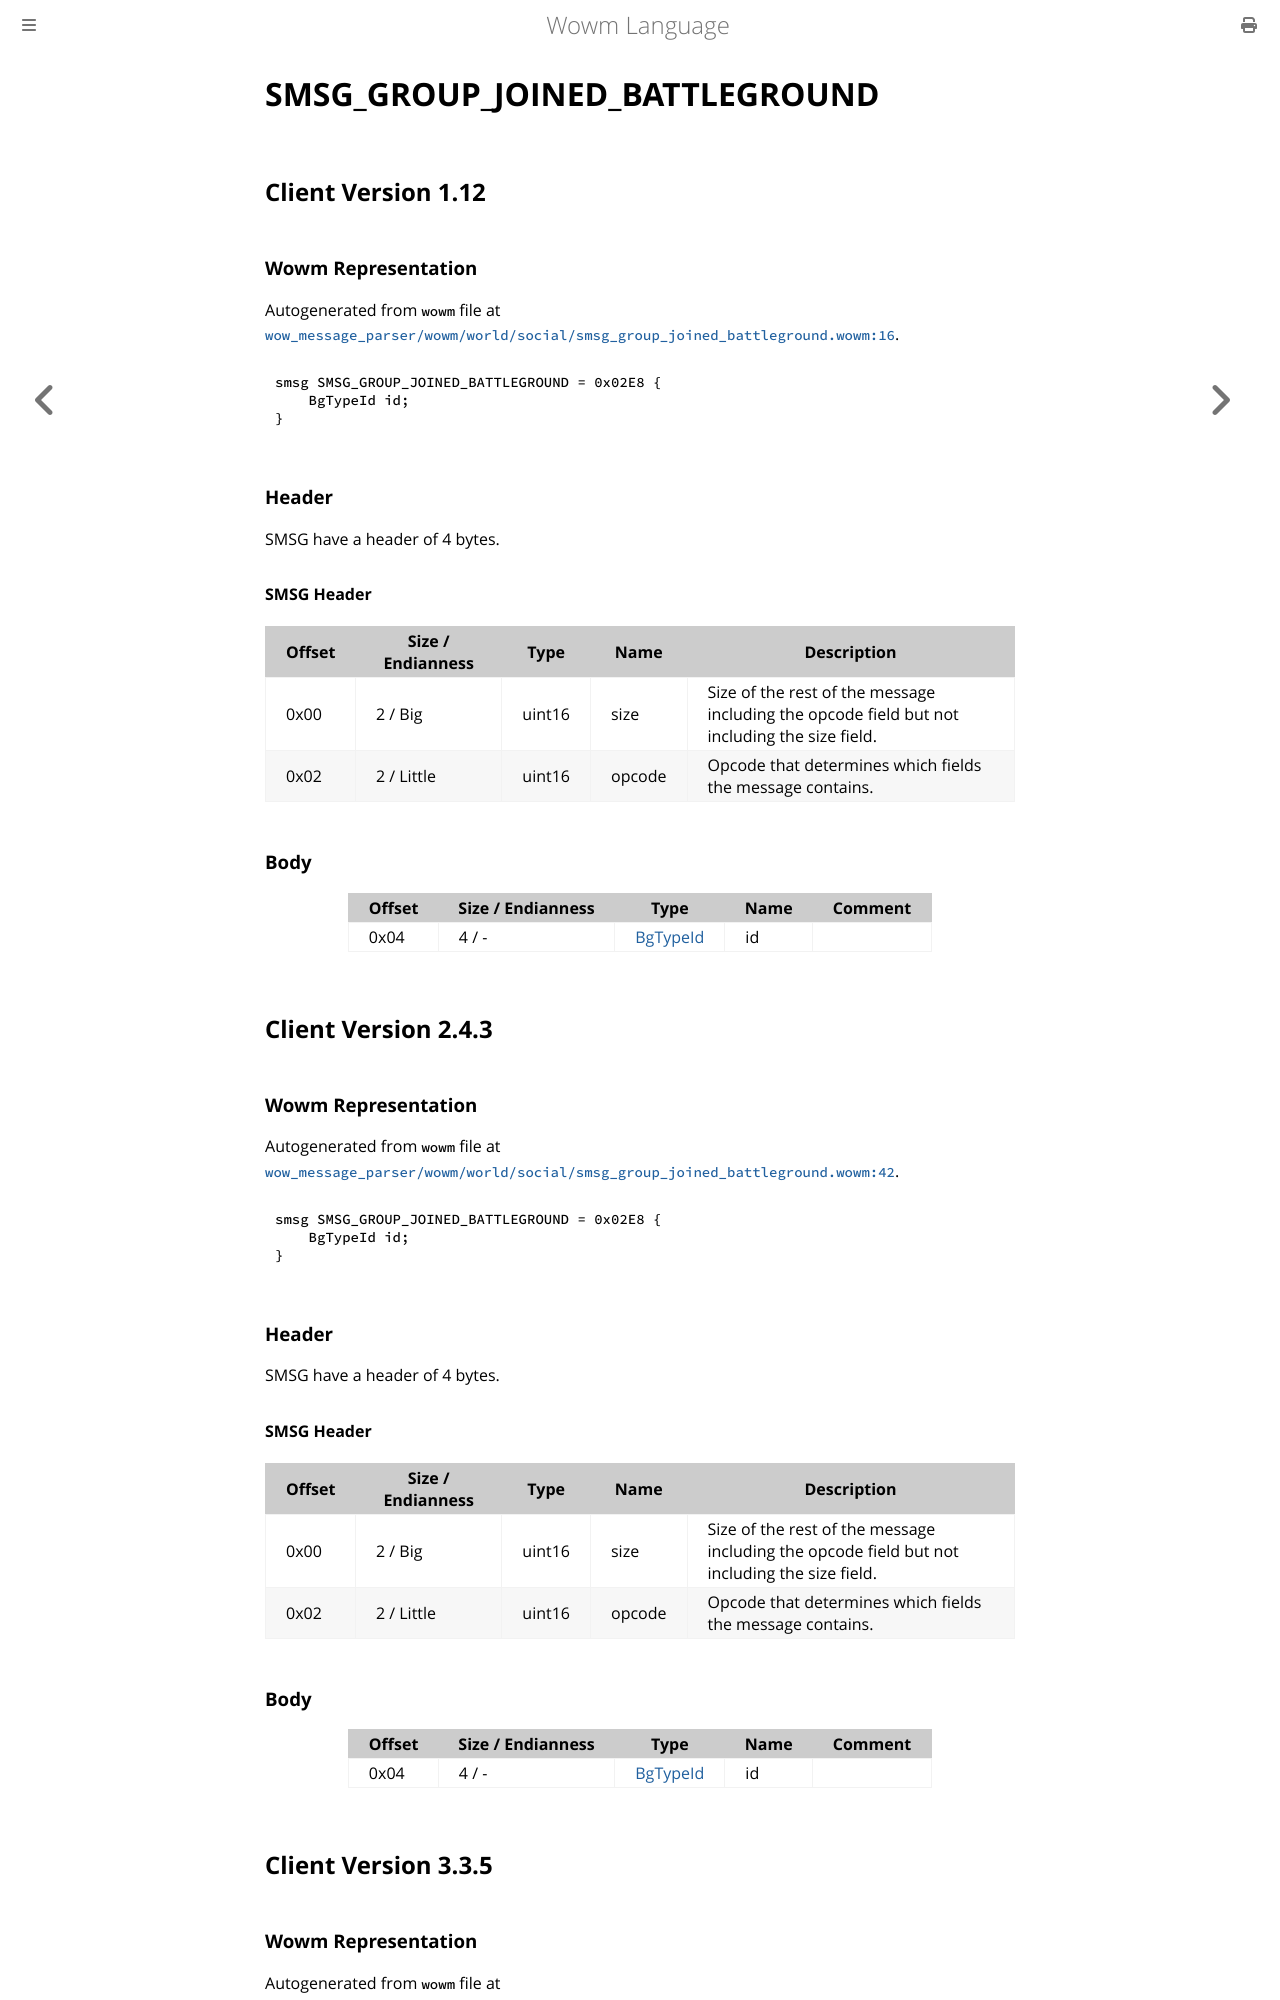

repository: gtker/wow_messages · page: docs/smsg_group_joined_battleground.html · generator: mdbook

# SMSG_GROUP_JOINED_BATTLEGROUND

## Client Version 1.12

### Wowm Representation

Autogenerated from `wowm` file at [`wow_message_parser/wowm/world/social/smsg_group_joined_battleground.wowm:16`](https://github.com/gtker/wow_messages/tree/main/wow_message_parser/wowm/world/social/smsg_group_joined_battleground.wowm#L16).
```rust,ignore
smsg SMSG_GROUP_JOINED_BATTLEGROUND = 0x02E8 {
    BgTypeId id;
}
```
### Header

SMSG have a header of 4 bytes.

#### SMSG Header

| Offset | Size / Endianness | Type   | Name   | Description |
| ------ | ----------------- | ------ | ------ | ----------- |
| 0x00   | 2 / Big           | uint16 | size   | Size of the rest of the message including the opcode field but not including the size field.|
| 0x02   | 2 / Little        | uint16 | opcode | Opcode that determines which fields the message contains.|

### Body

| Offset | Size / Endianness | Type | Name | Comment |
| ------ | ----------------- | ---- | ---- | ------- |
| 0x04 | 4 / - | [BgTypeId](bgtypeid.md) | id |  |

## Client Version 2.4.3

### Wowm Representation

Autogenerated from `wowm` file at [`wow_message_parser/wowm/world/social/smsg_group_joined_battleground.wowm:42`](https://github.com/gtker/wow_messages/tree/main/wow_message_parser/wowm/world/social/smsg_group_joined_battleground.wowm#L42).
```rust,ignore
smsg SMSG_GROUP_JOINED_BATTLEGROUND = 0x02E8 {
    BgTypeId id;
}
```
### Header

SMSG have a header of 4 bytes.

#### SMSG Header

| Offset | Size / Endianness | Type   | Name   | Description |
| ------ | ----------------- | ------ | ------ | ----------- |
| 0x00   | 2 / Big           | uint16 | size   | Size of the rest of the message including the opcode field but not including the size field.|
| 0x02   | 2 / Little        | uint16 | opcode | Opcode that determines which fields the message contains.|

### Body

| Offset | Size / Endianness | Type | Name | Comment |
| ------ | ----------------- | ---- | ---- | ------- |
| 0x04 | 4 / - | [BgTypeId](bgtypeid.md) | id |  |

## Client Version 3.3.5
